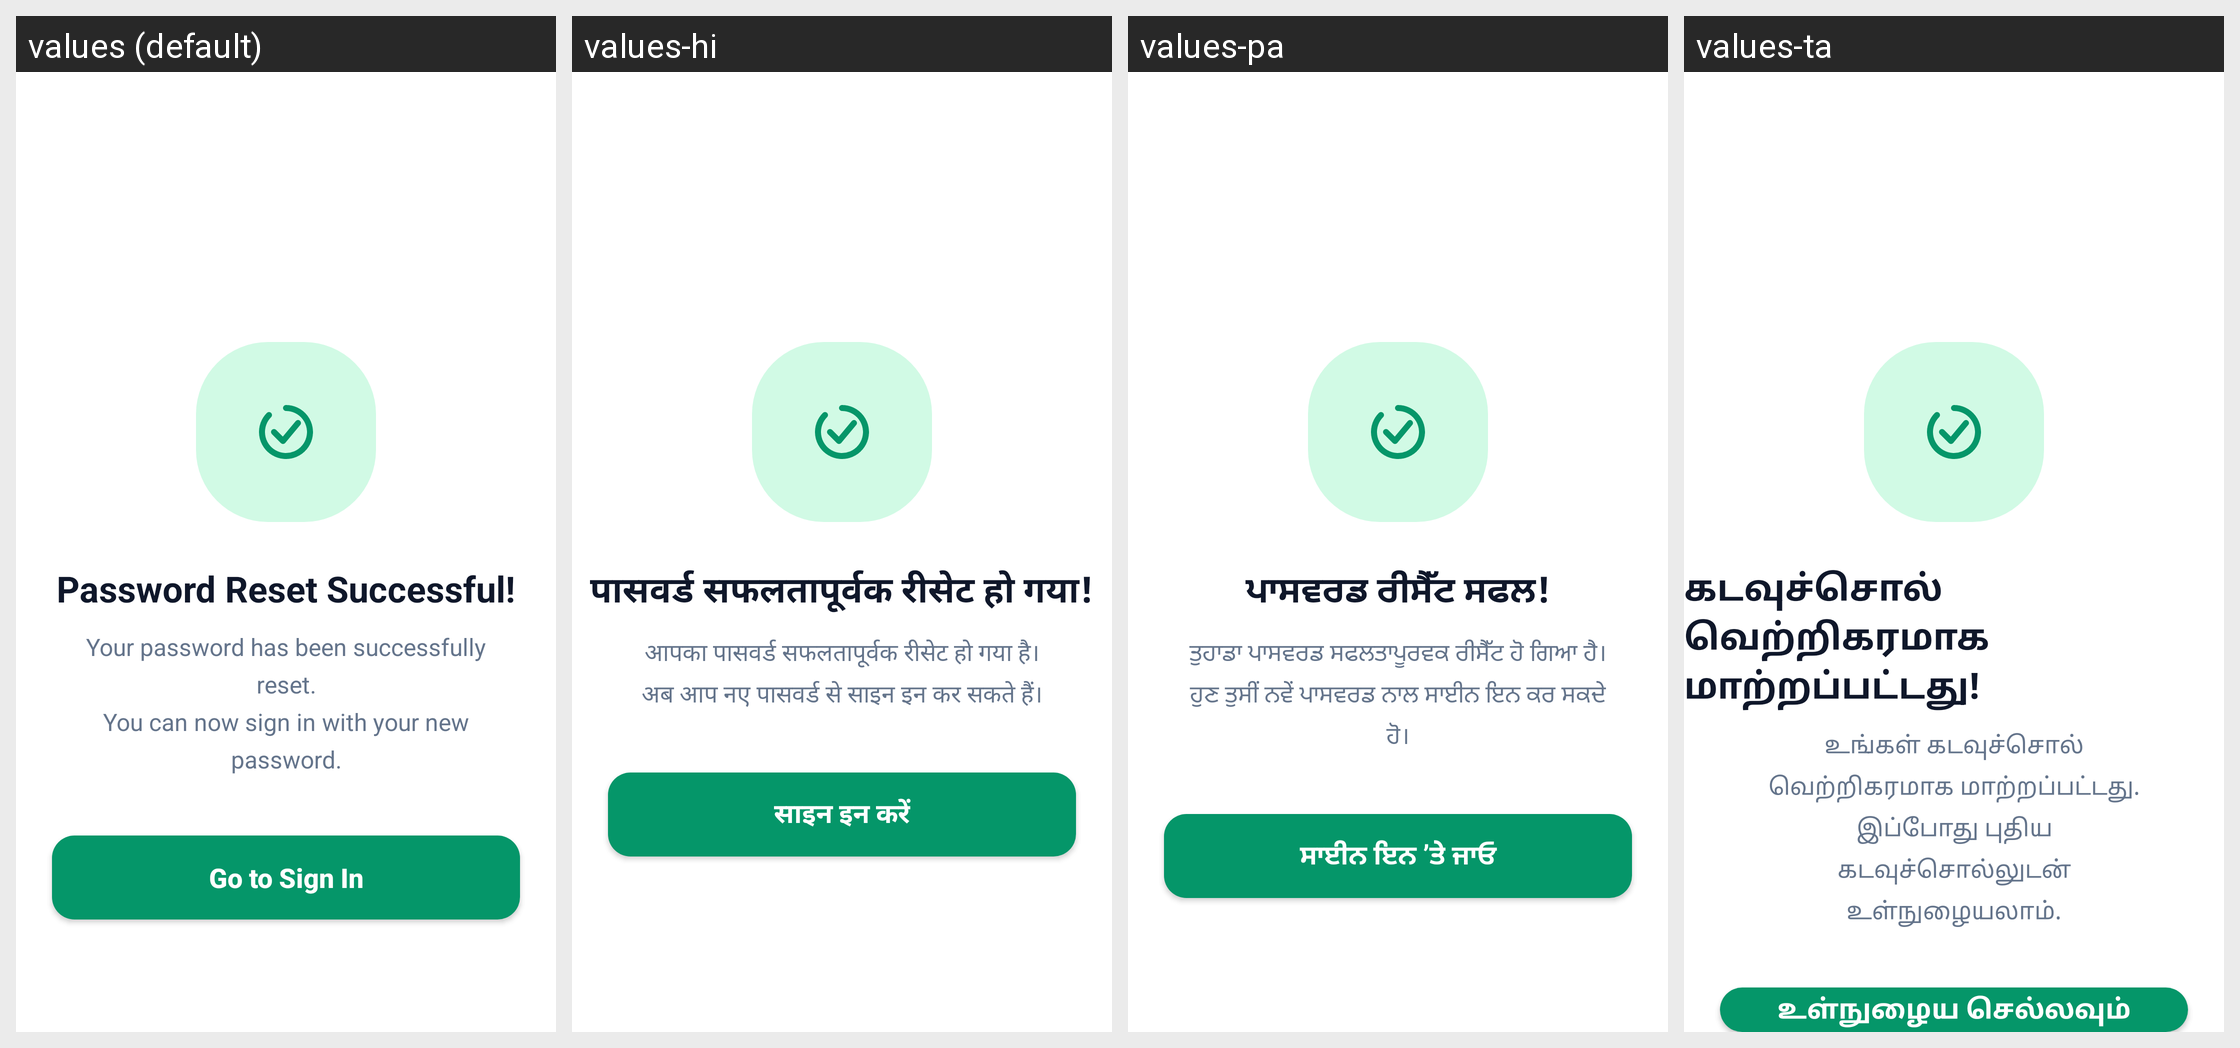

This grid shows one Android layout under several languages. Give, for every string resource on the screen, its name, the default text and each shown locale's text.
Android screen res/layout/password_reset_successful.xml rendered under 4 locales, left to right: values (default), values-hi, values-pa, values-ta. Device: Nexus 5 (rendered at 1080×1920; each locale shown at half size, 540×960, under a caption strip naming it); theme Theme.SehatSethu.
Other locales in the repository, not shown: values-te.
Strings drawn on this screen, with the default value and each locale's value (text and hints the layout hard-codes, and strings that could not be matched under every locale, appear in the picture but are not listed):

reset_success_title
  values: Password Reset Successful!
  values-hi: पासवर्ड सफलतापूर्वक रीसेट हो गया!
  values-pa: ਪਾਸਵਰਡ ਰੀਸੈੱਟ ਸਫਲ!
  values-ta: கடவுச்சொல் வெற்றிகரமாக மாற்றப்பட்டது!

reset_success_desc
  values: Your password has been successfully reset.
      You can now sign in with your new password.
  values-hi: आपका पासवर्ड सफलतापूर्वक रीसेट हो गया है।
      अब आप नए पासवर्ड से साइन इन कर सकते हैं।
  values-pa: ਤੁਹਾਡਾ ਪਾਸਵਰਡ ਸਫਲਤਾਪੂਰਵਕ ਰੀਸੈੱਟ ਹੋ ਗਿਆ ਹੈ।
      ਹੁਣ ਤੁਸੀਂ ਨਵੇਂ ਪਾਸਵਰਡ ਨਾਲ ਸਾਈਨ ਇਨ ਕਰ ਸਕਦੇ ਹੋ।
  values-ta: உங்கள் கடவுச்சொல் வெற்றிகரமாக மாற்றப்பட்டது.
      இப்போது புதிய கடவுச்சொல்லுடன் உள்நுழையலாம்.

reset_success_btn
  values: Go to Sign In
  values-hi: साइन इन करें
  values-pa: ਸਾਈਨ ਇਨ ’ਤੇ ਜਾਓ
  values-ta: உள்நுழைய செல்லவும்
